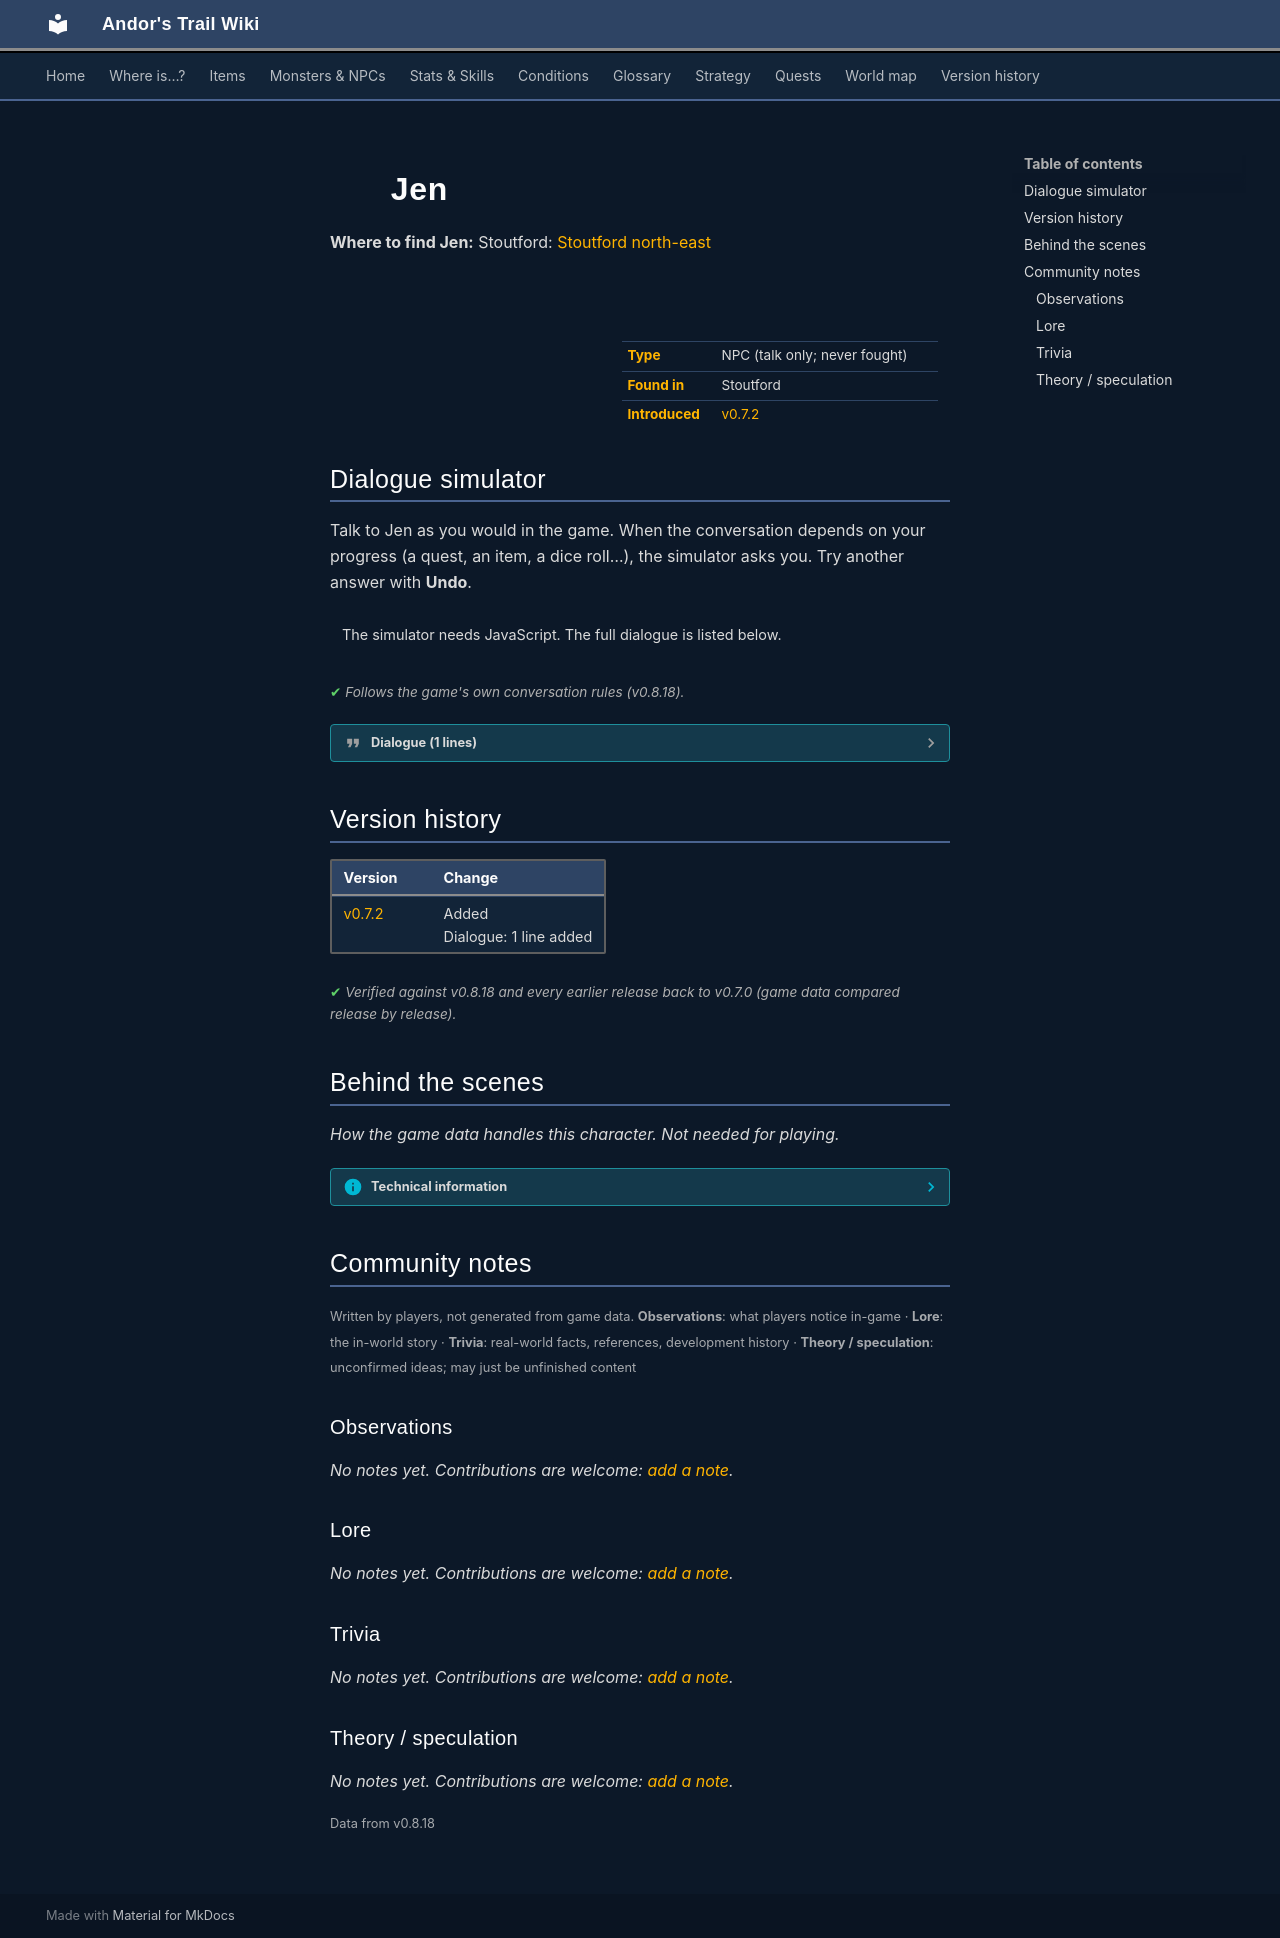

repository: asdfghjkl628/Andor-s-Trail-Wikiiii · page: monsters/stoutford_farmer_jen/index.html · generator: mkdocs

---
description: "Jen is a non-player character (NPC) in Andor's Trail, found in Stoutford."
---

# ![](../assets/icons/monsters/monsters_karvis2_1.png){ .sprite } Jen

**Where to find Jen:** Stoutford: [Stoutford north-east](../maps/stoutford_ne.md#pin-npc-stoutford_farmer_jen)

<div class="infobox" markdown>

<p class="ib-img"><img class="sprite" src="../../assets/icons/monsters/monsters_karvis2_1.png" alt=""></p>

| | |
|---|---|
| **Type** | NPC (talk only; never fought) |
| **Found in** | Stoutford |
| **Introduced** | [v0.7.2](../versions/0.7.2.md) |

</div>

## Dialogue simulator

Talk to Jen as you would in the game. When the conversation depends on your progress (a quest, an item, a dice roll…), the simulator asks you. Try another answer with **Undo**.

<div class="dlg-sim" data-src="../../assets/dialogue/stoutford_farmer_jen_0.json" data-npc="Jen" markdown="0"><noscript>The simulator needs JavaScript. The full dialogue is listed below.</noscript></div>

<p class="verified">Follows the game's own conversation rules (v0.8.18).</p>

??? quote "Dialogue (1 lines)"

    *Exactly as in the game files. Each line appears once; links jump to where a choice leads.*

    <span id="d-stoutford_farmer_jen_0"></span>**`stoutford_farmer_jen_0`** Jen: “Can't you see I'm busy? Go talk to my brother Jan, he's always slacking off in the house.”




## Version history

| Version | Change |
|---|---|
| [v0.7.2](../versions/0.7.2.md) | Added<br>Dialogue: 1 line added |

<p class="verified">Verified against v0.8.18 and every earlier release back to v0.7.0 (game data compared release by release).</p>


## Behind the scenes

*How the game data handles this character. Not needed for playing.*

??? info "Technical information"

    | | |
    |---|---|
    | Entry ID | `stoutford_farmer_jen` |
    | Type (wiki) | NPC |
    | Spawn group | `stoutford_farmer_jen` |
    | Loot table | – |
    | Conversation | `stoutford_farmer_jen_0` |
    | Faction | – |
    | Movement | – |
    | Icon | `monsters_karvis2:1` |
    | Defined in | `res/raw/monsterlist_stoutford.json` |

    Raw data:

    ```json
    {
     "id": "stoutford_farmer_jen",
     "name": "Jen",
     "iconID": "monsters_karvis2:1",
     "phraseID": "stoutford_farmer_jen_0"
    }
    ```


## Community notes

<small>Written by players, not generated from game data. **Observations**: what players notice in-game · **Lore**: the in-world story · **Trivia**: real-world facts, references, development history · **Theory / speculation**: unconfirmed ideas; may just be unfinished content</small>

### Observations

*No notes yet. Contributions are welcome: [add a note](https://github.com/asdfghjkl628/Andor-s-Trail-Wikiiii/new/main/notes/monsters?filename=stoutford_farmer_jen.md&value=%23%23%20Observations%0A%0A%3C%21--%20what%20players%20notice%20in-game%20--%3E%0A%0A%23%23%20Lore%0A%0A%3C%21--%20the%20in-world%20story%20--%3E%0A%0A%23%23%20Trivia%0A%0A%3C%21--%20real-world%20facts%2C%20references%2C%20development%20history%20--%3E%0A%0A%23%23%20Theory%20/%20speculation%0A%0A%3C%21--%20unconfirmed%20ideas%3B%20may%20just%20be%20unfinished%20content%20--%3E%0A).*

### Lore

*No notes yet. Contributions are welcome: [add a note](https://github.com/asdfghjkl628/Andor-s-Trail-Wikiiii/new/main/notes/monsters?filename=stoutford_farmer_jen.md&value=%23%23%20Observations%0A%0A%3C%21--%20what%20players%20notice%20in-game%20--%3E%0A%0A%23%23%20Lore%0A%0A%3C%21--%20the%20in-world%20story%20--%3E%0A%0A%23%23%20Trivia%0A%0A%3C%21--%20real-world%20facts%2C%20references%2C%20development%20history%20--%3E%0A%0A%23%23%20Theory%20/%20speculation%0A%0A%3C%21--%20unconfirmed%20ideas%3B%20may%20just%20be%20unfinished%20content%20--%3E%0A).*

### Trivia

*No notes yet. Contributions are welcome: [add a note](https://github.com/asdfghjkl628/Andor-s-Trail-Wikiiii/new/main/notes/monsters?filename=stoutford_farmer_jen.md&value=%23%23%20Observations%0A%0A%3C%21--%20what%20players%20notice%20in-game%20--%3E%0A%0A%23%23%20Lore%0A%0A%3C%21--%20the%20in-world%20story%20--%3E%0A%0A%23%23%20Trivia%0A%0A%3C%21--%20real-world%20facts%2C%20references%2C%20development%20history%20--%3E%0A%0A%23%23%20Theory%20/%20speculation%0A%0A%3C%21--%20unconfirmed%20ideas%3B%20may%20just%20be%20unfinished%20content%20--%3E%0A).*

### Theory / speculation

*No notes yet. Contributions are welcome: [add a note](https://github.com/asdfghjkl628/Andor-s-Trail-Wikiiii/new/main/notes/monsters?filename=stoutford_farmer_jen.md&value=%23%23%20Observations%0A%0A%3C%21--%20what%20players%20notice%20in-game%20--%3E%0A%0A%23%23%20Lore%0A%0A%3C%21--%20the%20in-world%20story%20--%3E%0A%0A%23%23%20Trivia%0A%0A%3C%21--%20real-world%20facts%2C%20references%2C%20development%20history%20--%3E%0A%0A%23%23%20Theory%20/%20speculation%0A%0A%3C%21--%20unconfirmed%20ideas%3B%20may%20just%20be%20unfinished%20content%20--%3E%0A).*


<small>Data from v0.8.18</small>
